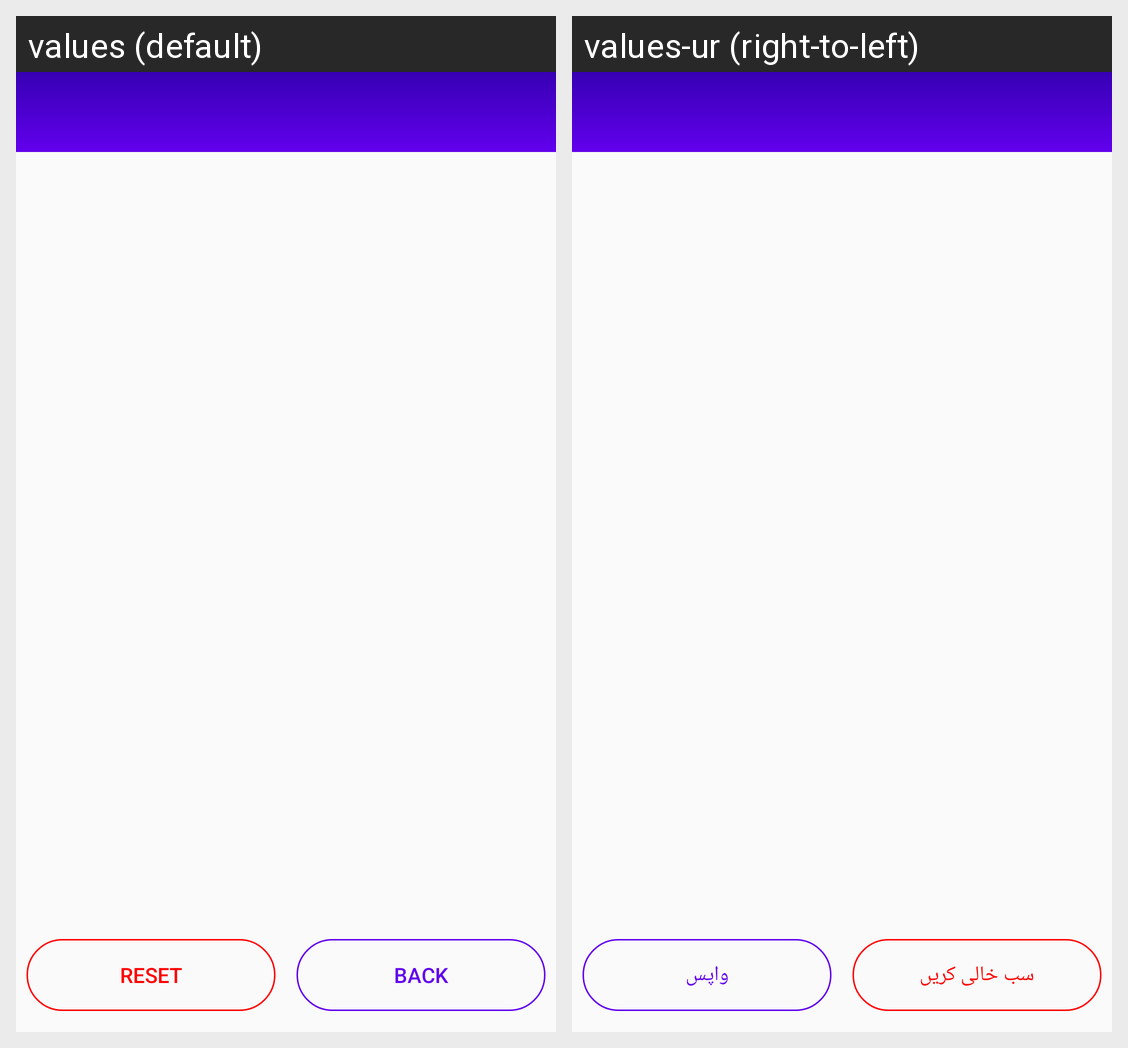

Strings drawn on this Android screen and how each of the app's shown locales translates them:
Android screen res/layout/activity_counter.xml rendered under 2 locales, left to right: values (default), values-ur (right-to-left). Device: Nexus 5 (rendered at 1080×1920; each locale shown at half size, 540×960, under a caption strip naming it); theme Theme.Tasbeeh.
Strings drawn on this screen, with the default value and each locale's value (text and hints the layout hard-codes, and strings that could not be matched under every locale, appear in the picture but are not listed):

reset
  values: Reset
  values-ur: سب خالی کریں

back
  values: Back
  values-ur: واپس
